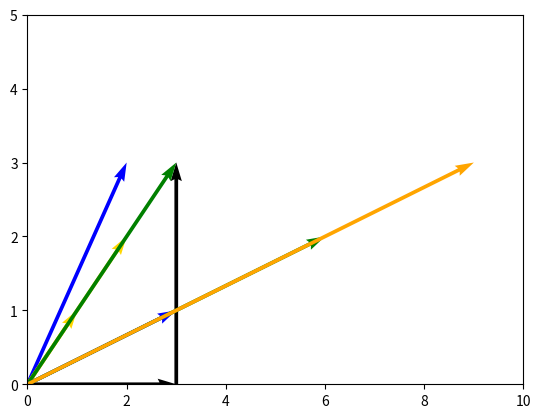

Recreate this plot in Python.
## 2. Geometric Intuition Of Vectors ##

import matplotlib.pyplot as plt
import numpy as np

# This code draws the x and y axis as lines.
plt.axhline(0, c='black', lw=0.5)
plt.axvline(0, c='black', lw=0.5)
plt.xlim(-3,3)
plt.ylim(-4,4)

# Add your code here.

plt.quiver(0, 0, 2, 3, angles='xy', scale_units='xy', scale=1, color='blue')
plt.quiver(0, 0, -2, -3, angles='xy', scale_units='xy', scale=1, color='blue')
plt.quiver(0, 0, 1, 1, angles='xy', scale_units='xy', scale=1, color='gold')
plt.quiver(0, 0, 2, 2, angles='xy', scale_units='xy', scale=1, color='gold')

plt.show()

## 3. Vector Operations ##

# This code draws the x and y axis as lines.
plt.axhline(0, c='black', lw=0.5)
plt.axvline(0, c='black', lw=0.5)
plt.xlim(-4,4)
plt.ylim(-1,4)

# Add your code here.
plt.quiver(0, 0, 3, 0, angles='xy', scale_units='xy', scale=1)
plt.quiver(3, 0, 0, 3, angles='xy', scale_units='xy', scale=1)
plt.quiver(0, 0, 3, 3, angles='xy', scale_units='xy', scale=1, color='green')

plt.show()

## 4. Scaling Vectors ##

# This code draws the x and y axis as lines.
plt.axhline(0, c='black', lw=0.5)
plt.axvline(0, c='black', lw=0.5)
plt.xlim(0,10)
plt.ylim(0,5)

# Add your code here.
plt.quiver(0, 0, 3, 1, angles='xy', scale_units='xy', scale=1, color='blue')
plt.quiver(0, 0, 6, 2, angles='xy', scale_units='xy', scale=1, color='green')
plt.quiver(0, 0, 9, 3, angles='xy', scale_units='xy', scale=1, color='orange')

plt.show()

## 5. Vectors In NumPy ##

import numpy as np

vector_one = np.asarray([
    [1],
    [2],
    [1]
], dtype=np.float32)

vector_two = np.asarray([
    [3],
    [0],
    [1]
])

vector_linear_combination = 2*vector_one + 5*vector_two

## 7. Linear Combination ##

w = np.asarray([
    [1],
    [2]
])
v = np.asarray([
    [3],
    [1]
])

end_point = (v*2) - (w*2)